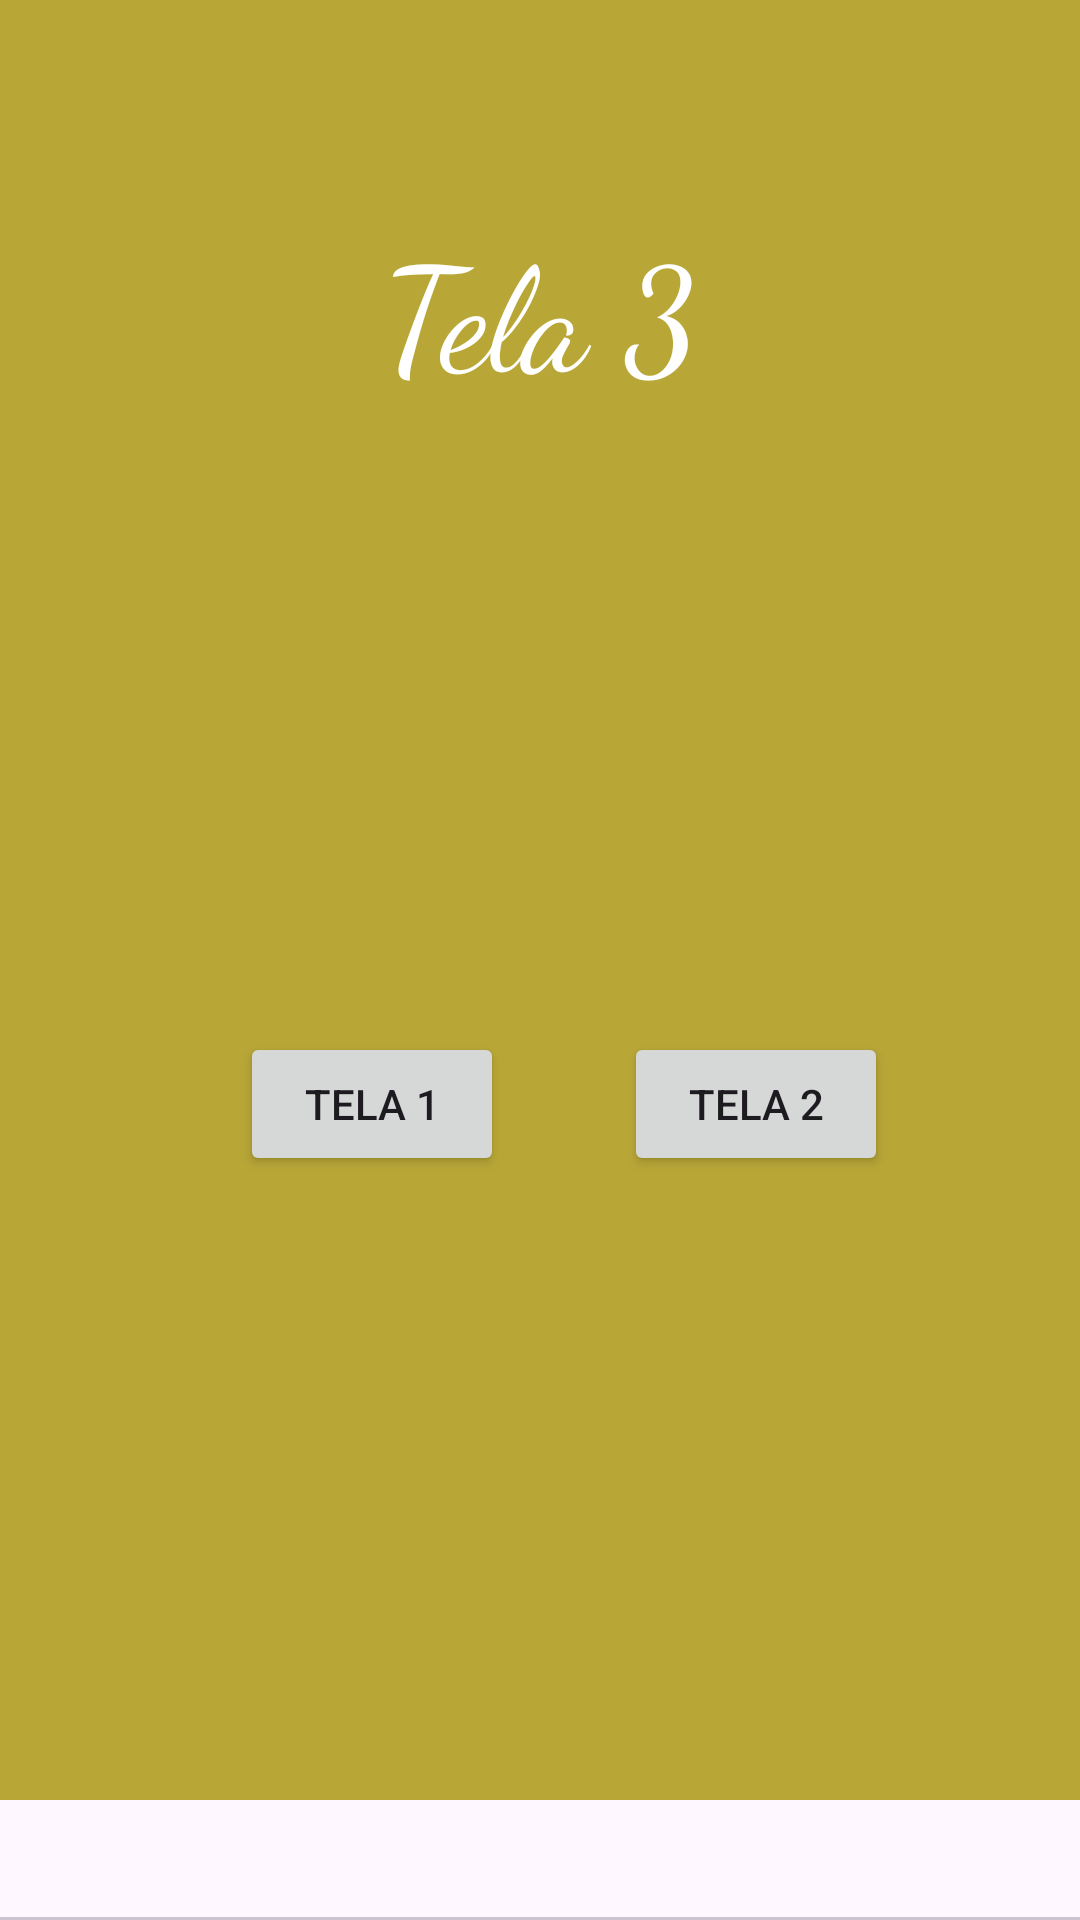

This screen was rendered from an Android layout file. Write that file and the resources it references.
<!-- AndroidManifest.xml: application theme Theme.TesteTransicaoTelas -->
<!-- res/layout/activity_third.xml -->
<?xml version="1.0" encoding="utf-8"?>
<androidx.constraintlayout.widget.ConstraintLayout xmlns:android="http://schemas.android.com/apk/res/android"
    xmlns:app="http://schemas.android.com/apk/res-auto"
    xmlns:tools="http://schemas.android.com/tools"
    android:id="@+id/main"
    android:layout_width="match_parent"
    android:layout_height="match_parent"
    tools:context=".ThirdActivity">

    <androidx.drawerlayout.widget.DrawerLayout
        android:id="@+id/drawer_layout"
        android:layout_width="match_parent"
        android:layout_height="match_parent"
        app:layout_constraintBottom_toBottomOf="parent"
        app:layout_constraintEnd_toEndOf="parent"
        app:layout_constraintStart_toStartOf="parent"
        app:layout_constraintTop_toTopOf="parent">

        

        <androidx.appcompat.widget.Toolbar
            android:id="@+id/toolbarTelas"
            android:layout_width="match_parent"
            android:layout_height="?attr/actionBarSize"
            android:background="?attr/colorPrimary"
            android:theme="@style/ThemeOverlay.AppCompat.ActionBar" />

        

        

        <FrameLayout
            android:id="@+id/container"
            android:layout_width="match_parent"
            android:layout_height="match_parent">

            <androidx.constraintlayout.widget.ConstraintLayout
                android:layout_width="match_parent"
                android:layout_height="match_parent"
                android:background="#FABAA936">

                <ImageView
                    android:id="@+id/imageView"
                    android:layout_width="46dp"
                    android:layout_height="38dp"
                    app:layout_constraintStart_toStartOf="parent"
                    app:layout_constraintTop_toTopOf="parent"
                    app:srcCompat="@drawable/ic_menu" />

                <com.google.android.material.tabs.TabLayout
                    android:id="@+id/tabTelas"
                    android:layout_width="match_parent"
                    android:layout_height="40dp"
                    android:maxHeight="60dp"
                    android:visibility="visible"
                    app:layout_constraintBottom_toBottomOf="parent"
                    app:layout_constraintEnd_toEndOf="parent"></com.google.android.material.tabs.TabLayout>

                <Button
                    android:id="@+id/btnTela2"
                    android:layout_width="wrap_content"
                    android:layout_height="wrap_content"
                    android:layout_marginTop="344dp"
                    android:layout_marginEnd="64dp"
                    android:text="Tela 2"
                    app:layout_constraintEnd_toEndOf="parent"
                    app:layout_constraintHorizontal_bias="1.0"
                    app:layout_constraintStart_toEndOf="@+id/btnTela1"
                    app:layout_constraintTop_toTopOf="parent" />


                <Button
                    android:id="@+id/btnTela1"
                    android:layout_width="wrap_content"
                    android:layout_height="wrap_content"
                    android:layout_marginStart="80dp"
                    android:layout_marginTop="344dp"
                    android:text="Tela 1"
                    app:layout_constraintStart_toStartOf="parent"
                    app:layout_constraintTop_toTopOf="parent" />

                <TextView
                    android:id="@+id/tvTitulo"
                    android:layout_width="wrap_content"
                    android:layout_height="wrap_content"
                    android:layout_marginTop="70dp"
                    android:fontFamily="cursive"
                    android:text="Tela 3"
                    android:textColor="#FFFFFF"
                    android:textSize="48sp"
                    app:layout_constraintEnd_toEndOf="parent"
                    app:layout_constraintStart_toStartOf="parent"
                    app:layout_constraintTop_toTopOf="parent" />
            </androidx.constraintlayout.widget.ConstraintLayout>

        </FrameLayout>

        <com.google.android.material.navigation.NavigationView
            android:id="@+id/navViewTelas"
            android:layout_width="wrap_content"
            android:layout_height="match_parent"
            android:layout_gravity="start"
            android:maxWidth="200dp"
            app:menu="@menu/nav_menu" />
    </androidx.drawerlayout.widget.DrawerLayout>

</androidx.constraintlayout.widget.ConstraintLayout>
<!-- resources referenced by this layout -->
<resources>
  <style name="Theme.TesteTransicaoTelas" parent="Base.Theme.TesteTransicaoTelas" />
  <style name="Base.Theme.TesteTransicaoTelas" parent="Theme.Material3.DayNight.NoActionBar">
          
          
      </style>
</resources>
